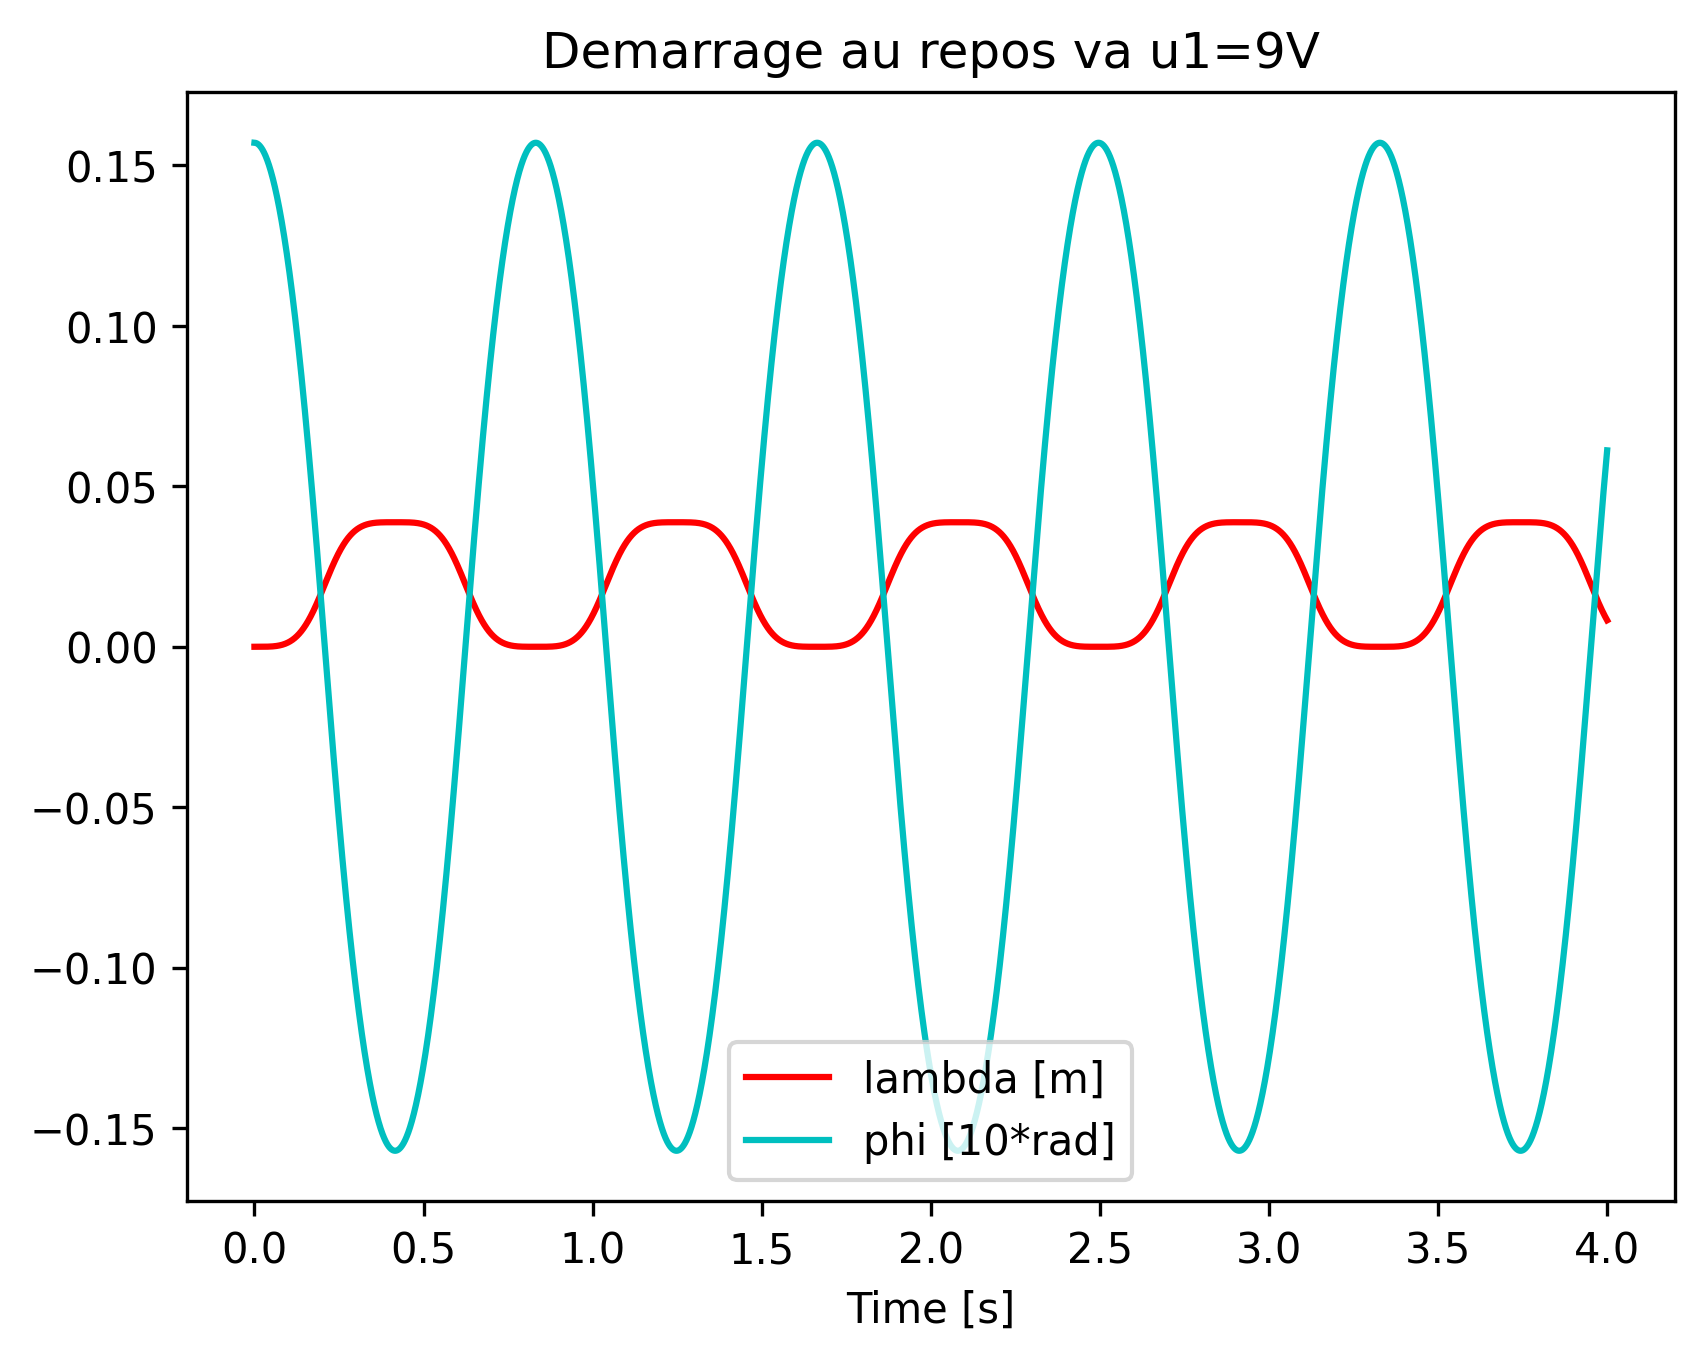

Values plotted in this chart, from the file beside it:
0.000000000000000000e+00; 1.570796326794896558e+00; 0.000000000000000000e+00; 0.000000000000000000e+00
8.631969359986018039e-13; 1.570786894102588871e+00; 6.905575487820756715e-09; -3.773076923068363620e-02
1.381115097428790567e-11; 1.570758596025666032e+00; 5.524460388895735108e-08; -7.546153846031503076e-02
6.991895177078860628e-11; 1.570711432564129595e+00; 1.864505379302237797e-07; -1.131923076836330588e-01
2.209784151623402360e-10; 1.570645403717985777e+00; 4.419568294063581338e-07; -1.509230768869586625e-01
5.394980822928834221e-10; 1.570560509487250345e+00; 8.631969273158166812e-07; -1.886538460439860510e-01
1.118703217411405426e-09; 1.570456749871956603e+00; 1.491604274318917945e-06; -2.263846151115736782e-01
2.072535803362920839e-09; 1.570334124872164283e+00; 2.368612300958586985e-06; -2.641153840255352492e-01
3.535654533514140765e-09; 1.570192634487971306e+00; 3.535654417085196282e-06; -3.018461526964307806e-01
5.663434798576002407e-09; 1.570032278719527774e+00; 5.034163999925859920e-06; -3.395769210053573572e-01
8.631968666505312037e-09; 1.569853057567051291e+00; 6.905574378238537628e-06; -3.773076887997399154e-01
1.263806485338834725e-08; 1.569654971030845170e+00; 9.191318811992360229e-06; -4.150384558891215825e-01
1.789924868292952849e-08; 1.569438019111318194e+00; 1.193283046701457405e-05; -4.527692220409540447e-01
2.465376203188873956e-08; 1.569202201809006603e+00; 1.517154238404484355e-05; -4.904999869763871367e-01
3.316056325853117574e-08; 1.568947519124598955e+00; 1.894888744163786116e-05; -5.282307503660578218e-01
4.369932711087386797e-08; 1.568673971058961669e+00; 2.330629831235433142e-05; -5.659615118258787270e-01
5.657044461123349895e-08; 1.568381557613168109e+00; 2.828520741168169945e-05; -6.036922709128255127e-01
7.209502291330039628e-08; 1.568070278788528338e+00; 3.392704683912525239e-05; -6.414230271207227441e-01
9.061488512768416929e-08; 1.567740134586622425e+00; 4.027324831091004054e-05; -6.791537798760288736e-01
1.124925701115963679e-07; 1.567391125009334862e+00; 4.736524308373406820e-05; -7.168845285336188367e-01
1.381113322180562163e-07; 1.567023250058891426e+00; 5.524446186901401062e-05; -7.546152723725647604e-01
1.678751409997256090e-07; 1.566636509737898253e+00; 6.395233473706337182e-05; -7.923460105919141183e-01
2.022086808621999042e-07; 1.566230904049382922e+00; 7.353029101064424808e-05; -8.300767423064645545e-01
2.415573506613012497e-07; 1.565806432996837527e+00; 8.401975914733230029e-05; -8.678074665425355994e-01
2.863872632386413519e-07; 1.565363096584263980e+00; 9.546216661013683514e-05; -9.055381822337358333e-01
3.371852448894412100e-07; 1.564900894816221300e+00; 1.078989397258148258e-04; -9.432688882167257205e-01
3.944588347563151945e-07; 1.564419827697875354e+00; 1.213715035303205349e-04; -9.809995832269748917e-01
4.587362841424466527e-07; 1.563919895235050594e+00; 1.359212816008299773e-04; -1.018730265894513209e+00
5.305665557373032859e-07; 1.563401097434283793e+00; 1.515896958737808411e-04; -1.056460934739675173e+00
6.105193227477593284e-07; 1.562863434302879551e+00; 1.684181664483680137e-04; -1.094191588168836216e+00
6.991849679272130958e-07; 1.562306905848968697e+00; 1.864481113749346124e-04; -1.131922224470140792e+00
7.971745824950072013e-07; 1.561731512081568907e+00; 2.057209464276982583e-04; -1.169652841809220467e+00
9.051199649381782679e-07; 1.561137253010645987e+00; 2.262780848612519274e-04; -1.207383438224900907e+00
1.023673619687285239e-06; 1.560524128647179154e+00; 2.481609371502801575e-04; -1.245114011624897543e+00
1.153508755657781376e-06; 1.559892139003227429e+00; 2.714109107119282659e-04; -1.282844559781497917e+00
1.295319284648118884e-06; 1.559241284091998470e+00; 2.960694096102652354e-04; -1.320575080327229145e+00
1.449819819585490005e-06; 1.558571563927919623e+00; 3.221778342422780572e-04; -1.358305570750510061e+00
1.617745672609831813e-06; 1.557882978526710760e+00; 3.497775810048372406e-04; -1.396036028391285599e+00
1.799852852986439942e-06; 1.557175527905459766e+00; 3.789100419420716580e-04; -1.433766450436642526e+00
1.996918064837254993e-06; 1.556449212082700484e+00; 4.096166043725905643e-04; -1.471496833916404512e+00
2.209738704680604099e-06; 1.555704031078491756e+00; 4.419386504959906870e-04; -1.509227175698704793e+00
2.439132858768900135e-06; 1.554939984914499806e+00; 4.759175569780873128e-04; -1.546957472485534169e+00
2.685939300213520731e-06; 1.554157073614082396e+00; 5.115946945143045547e-04; -1.584687720808263922e+00
2.951017485885805457e-06; 1.553355297202374974e+00; 5.490114273706634546e-04; -1.622417917023138978e+00
3.235247553082827520e-06; 1.552534655706379940e+00; 5.882091129018033769e-04; -1.660148057306742642e+00
3.539530315946317612e-06; 1.551695149155056797e+00; 6.292291010454730167e-04; -1.697878137651426256e+00
3.864787261622834434e-06; 1.550836777579416292e+00; 6.721127337929269120e-04; -1.735608153860705771e+00
4.211960546152990561e-06; 1.549959541012615460e+00; 7.169013446346615605e-04; -1.773338101544619461e+00
4.582012990077264049e-06; 1.549063439490055760e+00; 7.636362579809271396e-04; -1.811067976115046552e+00
4.975928073745641151e-06; 1.548148473049482998e+00; 8.123587885564473570e-04; -1.848797772780981674e+00
5.394709932318054329e-06; 1.547214641731090357e+00; 8.631102407687816971e-04; -1.886527486543764009e+00
5.839383350442293822e-06; 1.546261945577623420e+00; 9.159319080497626978e-04; -1.924257112192258479e+00
6.310993756595785207e-06; 1.545290384634486980e+00; 9.708650721694390539e-04; -1.961986644297983418e+00
6.810607217077350930e-06; 1.544299958949856055e+00; 1.027951002521957724e-03; -1.999716077210184295e+00
7.339310429634777298e-06; 1.543290668574787139e+00; 1.087230955382814104e-03; -2.037445405050848812e+00
7.898210716713727271e-06; 1.542262513563333881e+00; 1.148746173136900185e-03; -2.075174621709659384e+00
8.488436018313262339e-06; 1.541215493972664108e+00; 1.212537883476779658e-03; -2.112903720838880339e+00
9.111134884432936130e-06; 1.540149609863179947e+00; 1.278647298570617825e-03; -2.150632695848175846e+00
9.767476467096146233e-06; 1.539064861298640619e+00; 1.347115614199192448e-03; -2.188361539899354113e+00
1.045865051193414866e-05; 1.537961248346287224e+00; 1.417984008861412426e-03; -2.226090245901034770e+00
1.118586734931482770e-05; 1.536838771076971089e+00; 1.491293642847767945e-03; -2.263818806503232750e+00
... 7,939 more rows
